Dataset: data (GitHub, DIOPBARHAM/atelier_prepa_donnees_images). Classes: cardboard, glass, metal, plastic, trash.

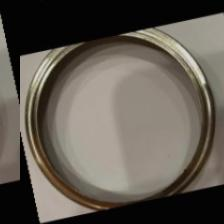
Label: metal

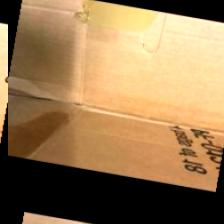
Label: cardboard

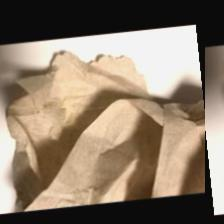
Label: trash

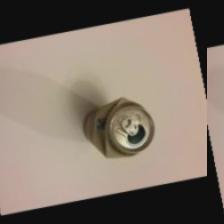
Label: metal

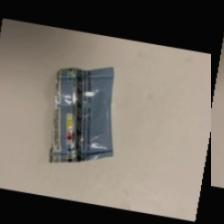
Label: trash

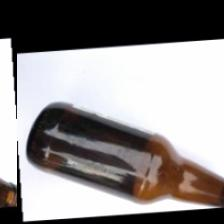
Label: glass
